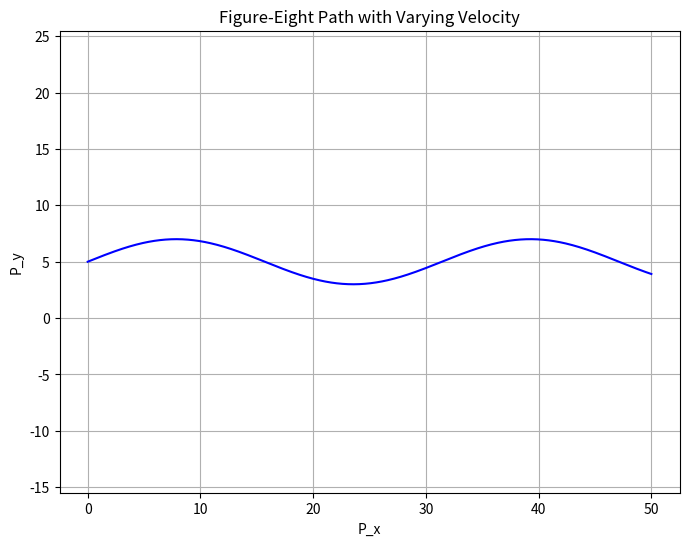

Source code (Python):
import numpy as np
import matplotlib.pyplot as plt

# Time parameters
dt = 0.1  # Time step (s)
t = np.arange(0, 50 + dt, dt)  # Simulation duration

# Ground truth values for velocity and yaw rate
v = 5 + 2 * np.sin(0.2 * t)  # Velocity varying as a sine wave
yaw_rate_t = 0.3 * np.sin(0.2 * t)  # Sinusoidal yaw rate for figure-eight path

# Initialize arrays for state variables
px_gt = np.zeros_like(t)  # Position X
py_gt = np.zeros_like(t)  # Position Y
yaw_gt = np.zeros_like(t)  # Yaw angle

# Ground truth state variable at each time step
for k in range(0, len(t) - 1):
    if abs(yaw_rate_t[k]) > 1e-3:  # If yaw rate is non-zero
        px_gt[k + 1] = px_gt[k] + (v[k] / yaw_rate_t[k]) * (
            np.sin(yaw_gt[k] + yaw_rate_t[k] * dt) - np.sin(yaw_gt[k])
        )
        py_gt[k + 1] = py_gt[k] + (v[k] / yaw_rate_t[k]) * (
            -np.cos(yaw_gt[k] + yaw_rate_t[k] * dt) + np.cos(yaw_gt[k])
        )
    else:  # If yaw rate is zero
        px_gt[k + 1] = px_gt[k] + v[k] * np.cos(yaw_gt[k]) * dt
        py_gt[k + 1] = py_gt[k] + v[k] * np.sin(yaw_gt[k]) * dt

    yaw_gt[k + 1] = yaw_gt[k] + yaw_rate_t[k] * dt
    yaw_gt[k + 1] = (yaw_gt[k + 1] + np.pi) % (2 * np.pi) - np.pi  # Wrap to [-π, π]

# Plot the path
plt.figure(figsize=(8, 6))
plt.plot(t, v, 'b')
plt.xlabel('P_x')
plt.ylabel('P_y')
plt.title('Figure-Eight Path with Varying Velocity')
plt.grid()
plt.axis('equal')
plt.show()
